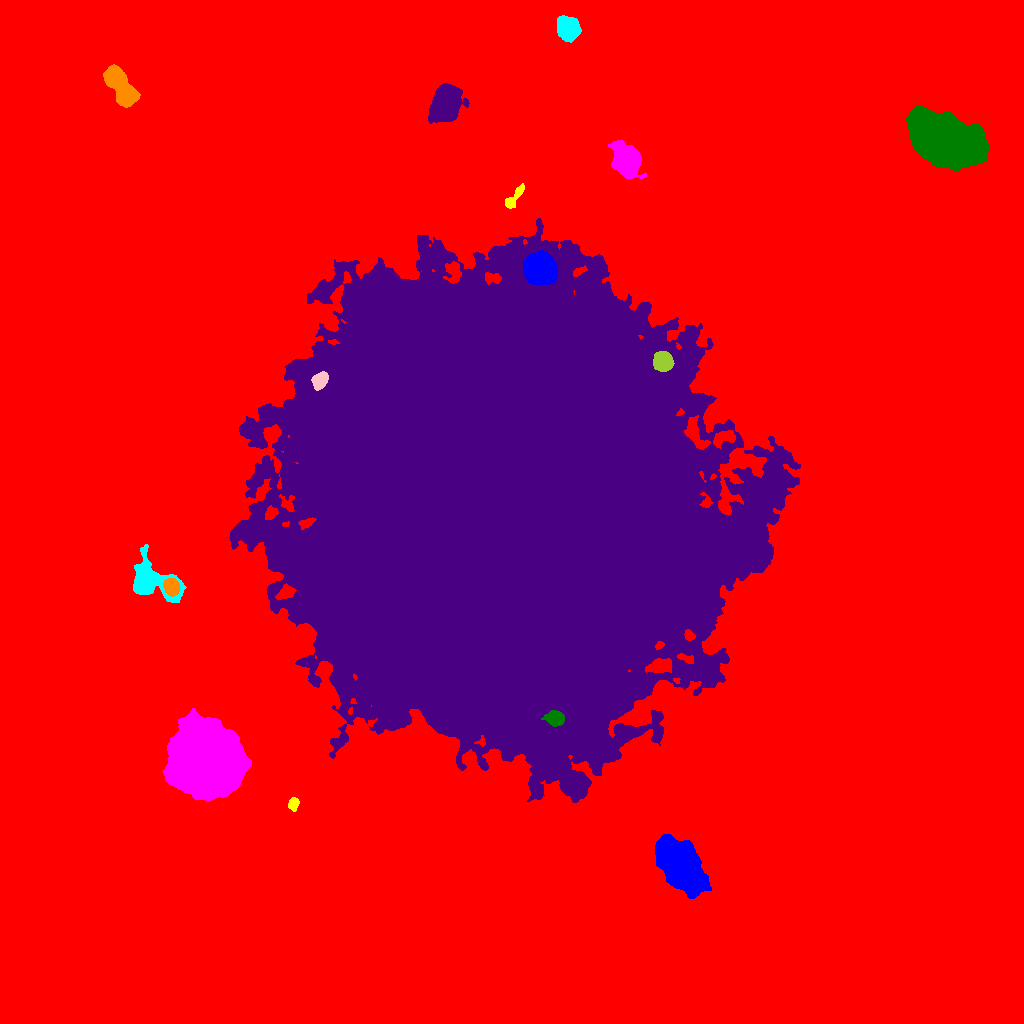

Source data for this figure (header and first rows):
ID, X, Y, A, B, theta, total_flux, mu_max, mu_median, mu_mean, R_fwhm, R_e, R10, R90, x_start, x_end, y_start, y_end, area, greylevel
0, 507.8, 508.9, 300.4, 275.5, 0.8396, 6220029, 82.0, 6.0, 7.499, 10.76, 245.7, 92.25, 411.3, 0, 1023, 0, 1023, 829469, 7.499
1, 680.3, 158, 13.87, 7.826, -0.9202, 52361, 67.0, 19.0, 23.3, 13.76, 13.03, 5.109, 21.75, 655, 711, 125, 189, 2247, 43.3
2, 293.7, 219.7, 3.203, 2.353, 1.336, 535.0, 9.0, 4.0, 4.18, 4.146, 3.478, 1.382, 5.412, 288, 299, 212, 226, 128, 32.18
3, 205.1, 262.2, 14.57, 13.88, -0.9556, 242558, 233.0, 26.0, 43.98, 13.07, 16.26, 5.863, 31.45, 162, 251, 222, 315, 5515, 65.98
4, 555.3, 304.8, 4.456, 3.459, -0.2059, 1911, 15.0, 6.0, 7.104, 6.129, 4.951, 2.034, 7.858, 541, 564, 297, 313, 269, 69.1
5, 509.2, 512.3, 103.6, 93.9, -1.554, 5754096, 134.0, 24.0, 28.73, 66.29, 121.9, 43.5, 203.2, 229, 800, 221, 805, 200250, 48.73
6, 171.7, 436.8, 3.963, 3.296, -1.093, 2587, 24.0, 9.0, 10.35, 5.614, 4.652, 1.871, 7.399, 163, 180, 427, 445, 250, 44.35
7, 149.3, 441.7, 12.86, 8.121, -0.4382, 12611, 43.0, 8.0, 11.27, 7.203, 8.556, 3.141, 15.44, 133, 186, 421, 479, 1119, 31.27
8, 320.2, 643.1, 4.237, 3.165, 0.9009, 1590, 14.0, 6.0, 6.543, 6.05, 4.72, 1.954, 7.378, 311, 328, 633, 652, 243, 50.54
9, 662.8, 661.8, 5.004, 4.748, -0.5187, 4052, 20.0, 12.0, 11.13, 8.795, 6.358, 2.585, 9.305, 653, 674, 652, 672, 364, 62.13
10, 120.6, 749, 5.62, 4.484, 1.555, 2263, 12.0, 6.0, 5.729, 8.137, 6.257, 2.523, 9.508, 112, 130, 737, 767, 395, 26.73
11, 539.6, 755, 6.54, 6.405, -0.4617, 40587, 130.0, 29.0, 40.51, 8.921, 8.098, 3.192, 13.62, 523, 557, 738, 773, 1002, 91.51
12, 515, 826.9, 7.972, 2.217, 0.9275, 470.0, 6.0, 2.0, 2.146, 4.951, 4.37, 1.596, 6.91, 505, 524, 815, 840, 219, 24.15
13, 626.5, 863.6, 7.539, 5.707, -1.065, 13976, 49.0, 12.0, 15.19, 8.038, 7.878, 3.09, 13.35, 608, 646, 845, 883, 920, 36.19
14, 947.4, 882.6, 18.54, 10.02, -0.4994, 122170, 118.0, 26.0, 32.94, 13.51, 16.31, 5.997, 28, 906, 988, 852, 918, 3709, 51.94
15, 445.6, 919.6, 8.394, 6.037, 1.16, 17861, 47.0, 13.0, 16.31, 10.06, 8.903, 3.613, 14.54, 428, 469, 900, 940, 1095, 37.31
16, 120.2, 937.6, 11.67, 4.59, -1.006, 14200, 38.0, 16.0, 16.47, 10.51, 8.831, 3.568, 13.84, 103, 140, 916, 959, 862, 36.47
17, 568.3, 994.3, 5.439, 4.748, -1.152, 9552, 48.0, 16.0, 18.37, 7.334, 6.482, 2.523, 10.43, 557, 581, 981, 1008, 520, 39.37
